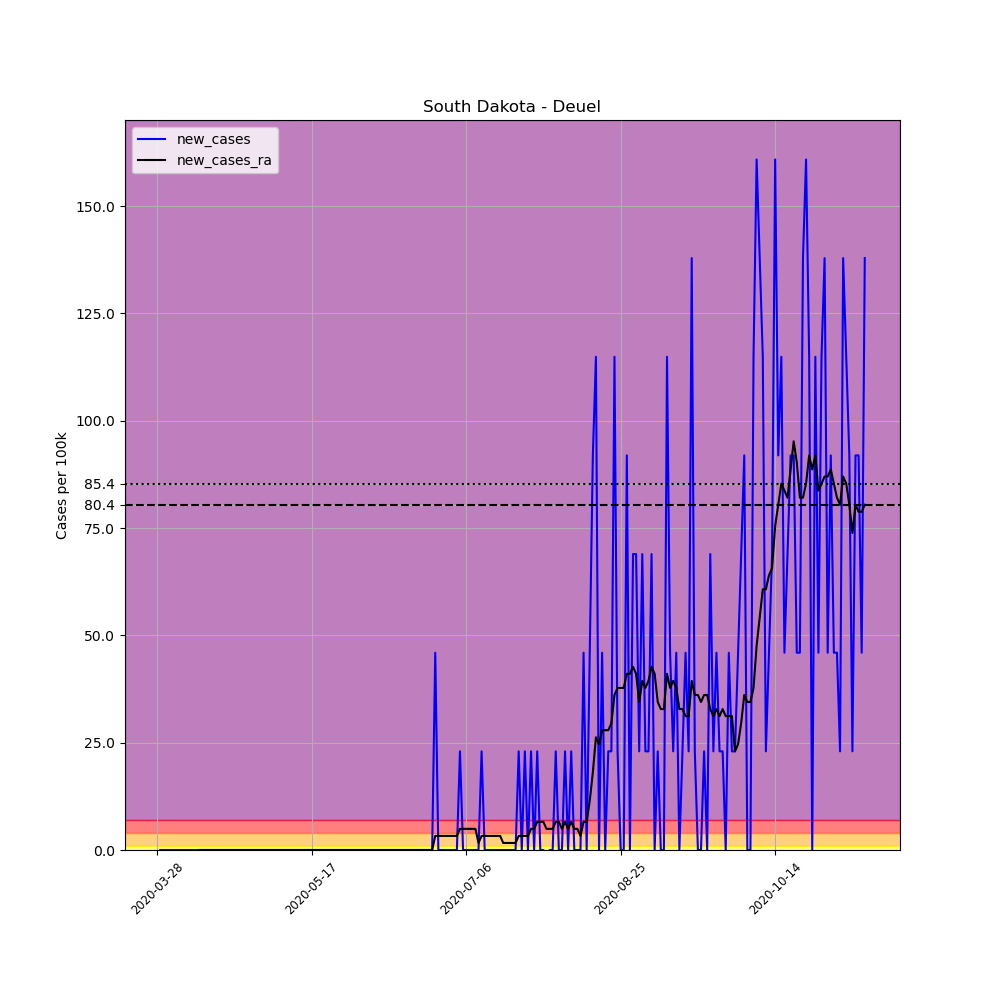

The file beside this chart, header and first rows:
, date, county, state, fips, cases, deaths, COUNTY, STNAME, CTYNAME, POPESTIMATE2019, per_100k, new_cases, new_cases_ra
435972, 2020-03-28, Deuel, South Dakota, 46039, 1, 0, 39, South Dakota, Deuel, 4351, 22.98, , 
435973, 2020-03-29, Deuel, South Dakota, 46039, 1, 0, 39, South Dakota, Deuel, 4351, 22.98, 0.0, 
435974, 2020-03-30, Deuel, South Dakota, 46039, 1, 0, 39, South Dakota, Deuel, 4351, 22.98, 0.0, 
435975, 2020-03-31, Deuel, South Dakota, 46039, 1, 0, 39, South Dakota, Deuel, 4351, 22.98, 0.0, 
435976, 2020-04-01, Deuel, South Dakota, 46039, 1, 0, 39, South Dakota, Deuel, 4351, 22.98, 0.0, 
435977, 2020-04-02, Deuel, South Dakota, 46039, 1, 0, 39, South Dakota, Deuel, 4351, 22.98, 0.0, 
435978, 2020-04-03, Deuel, South Dakota, 46039, 1, 0, 39, South Dakota, Deuel, 4351, 22.98, 0.0, 
435979, 2020-04-04, Deuel, South Dakota, 46039, 1, 0, 39, South Dakota, Deuel, 4351, 22.98, 0.0, 
435980, 2020-04-05, Deuel, South Dakota, 46039, 1, 0, 39, South Dakota, Deuel, 4351, 22.98, 0.0, 
435981, 2020-04-06, Deuel, South Dakota, 46039, 1, 0, 39, South Dakota, Deuel, 4351, 22.98, 0.0, 
435982, 2020-04-07, Deuel, South Dakota, 46039, 1, 0, 39, South Dakota, Deuel, 4351, 22.98, 0.0, 
435983, 2020-04-08, Deuel, South Dakota, 46039, 1, 0, 39, South Dakota, Deuel, 4351, 22.98, 0.0, 
435984, 2020-04-09, Deuel, South Dakota, 46039, 1, 0, 39, South Dakota, Deuel, 4351, 22.98, 0.0, 
435985, 2020-04-10, Deuel, South Dakota, 46039, 1, 0, 39, South Dakota, Deuel, 4351, 22.98, 0.0, 
435986, 2020-04-11, Deuel, South Dakota, 46039, 1, 0, 39, South Dakota, Deuel, 4351, 22.98, 0.0, 0.0
435987, 2020-04-12, Deuel, South Dakota, 46039, 1, 0, 39, South Dakota, Deuel, 4351, 22.98, 0.0, 0.0
435988, 2020-04-13, Deuel, South Dakota, 46039, 1, 0, 39, South Dakota, Deuel, 4351, 22.98, 0.0, 0.0
435989, 2020-04-14, Deuel, South Dakota, 46039, 1, 0, 39, South Dakota, Deuel, 4351, 22.98, 0.0, 0.0
435990, 2020-04-15, Deuel, South Dakota, 46039, 1, 0, 39, South Dakota, Deuel, 4351, 22.98, 0.0, 0.0
435991, 2020-04-16, Deuel, South Dakota, 46039, 1, 0, 39, South Dakota, Deuel, 4351, 22.98, 0.0, 0.0
435992, 2020-04-17, Deuel, South Dakota, 46039, 1, 0, 39, South Dakota, Deuel, 4351, 22.98, 0.0, 0.0
435993, 2020-04-18, Deuel, South Dakota, 46039, 1, 0, 39, South Dakota, Deuel, 4351, 22.98, 0.0, 0.0
435994, 2020-04-19, Deuel, South Dakota, 46039, 1, 0, 39, South Dakota, Deuel, 4351, 22.98, 0.0, 0.0
435995, 2020-04-20, Deuel, South Dakota, 46039, 1, 0, 39, South Dakota, Deuel, 4351, 22.98, 0.0, 0.0
435996, 2020-04-21, Deuel, South Dakota, 46039, 1, 0, 39, South Dakota, Deuel, 4351, 22.98, 0.0, 0.0
435997, 2020-04-22, Deuel, South Dakota, 46039, 1, 0, 39, South Dakota, Deuel, 4351, 22.98, 0.0, 0.0
435998, 2020-04-23, Deuel, South Dakota, 46039, 1, 0, 39, South Dakota, Deuel, 4351, 22.98, 0.0, 0.0
435999, 2020-04-24, Deuel, South Dakota, 46039, 1, 0, 39, South Dakota, Deuel, 4351, 22.98, 0.0, 0.0
436000, 2020-04-25, Deuel, South Dakota, 46039, 1, 0, 39, South Dakota, Deuel, 4351, 22.98, 0.0, 0.0
436001, 2020-04-26, Deuel, South Dakota, 46039, 1, 0, 39, South Dakota, Deuel, 4351, 22.98, 0.0, 0.0
436002, 2020-04-27, Deuel, South Dakota, 46039, 1, 0, 39, South Dakota, Deuel, 4351, 22.98, 0.0, 0.0
436003, 2020-04-28, Deuel, South Dakota, 46039, 1, 0, 39, South Dakota, Deuel, 4351, 22.98, 0.0, 0.0
436004, 2020-04-29, Deuel, South Dakota, 46039, 1, 0, 39, South Dakota, Deuel, 4351, 22.98, 0.0, 0.0
436005, 2020-04-30, Deuel, South Dakota, 46039, 1, 0, 39, South Dakota, Deuel, 4351, 22.98, 0.0, 0.0
436006, 2020-05-01, Deuel, South Dakota, 46039, 1, 0, 39, South Dakota, Deuel, 4351, 22.98, 0.0, 0.0
436007, 2020-05-02, Deuel, South Dakota, 46039, 1, 0, 39, South Dakota, Deuel, 4351, 22.98, 0.0, 0.0
436008, 2020-05-03, Deuel, South Dakota, 46039, 1, 0, 39, South Dakota, Deuel, 4351, 22.98, 0.0, 0.0
436009, 2020-05-04, Deuel, South Dakota, 46039, 1, 0, 39, South Dakota, Deuel, 4351, 22.98, 0.0, 0.0
436010, 2020-05-05, Deuel, South Dakota, 46039, 1, 0, 39, South Dakota, Deuel, 4351, 22.98, 0.0, 0.0
436011, 2020-05-06, Deuel, South Dakota, 46039, 1, 0, 39, South Dakota, Deuel, 4351, 22.98, 0.0, 0.0
436012, 2020-05-07, Deuel, South Dakota, 46039, 1, 0, 39, South Dakota, Deuel, 4351, 22.98, 0.0, 0.0
436013, 2020-05-08, Deuel, South Dakota, 46039, 1, 0, 39, South Dakota, Deuel, 4351, 22.98, 0.0, 0.0
436014, 2020-05-09, Deuel, South Dakota, 46039, 1, 0, 39, South Dakota, Deuel, 4351, 22.98, 0.0, 0.0
436015, 2020-05-10, Deuel, South Dakota, 46039, 1, 0, 39, South Dakota, Deuel, 4351, 22.98, 0.0, 0.0
436016, 2020-05-11, Deuel, South Dakota, 46039, 1, 0, 39, South Dakota, Deuel, 4351, 22.98, 0.0, 0.0
436017, 2020-05-12, Deuel, South Dakota, 46039, 1, 0, 39, South Dakota, Deuel, 4351, 22.98, 0.0, 0.0
436018, 2020-05-13, Deuel, South Dakota, 46039, 1, 0, 39, South Dakota, Deuel, 4351, 22.98, 0.0, 0.0
436019, 2020-05-14, Deuel, South Dakota, 46039, 1, 0, 39, South Dakota, Deuel, 4351, 22.98, 0.0, 0.0
436020, 2020-05-15, Deuel, South Dakota, 46039, 1, 0, 39, South Dakota, Deuel, 4351, 22.98, 0.0, 0.0
436021, 2020-05-16, Deuel, South Dakota, 46039, 1, 0, 39, South Dakota, Deuel, 4351, 22.98, 0.0, 0.0
436022, 2020-05-17, Deuel, South Dakota, 46039, 1, 0, 39, South Dakota, Deuel, 4351, 22.98, 0.0, 0.0
436023, 2020-05-18, Deuel, South Dakota, 46039, 1, 0, 39, South Dakota, Deuel, 4351, 22.98, 0.0, 0.0
436024, 2020-05-19, Deuel, South Dakota, 46039, 1, 0, 39, South Dakota, Deuel, 4351, 22.98, 0.0, 0.0
436025, 2020-05-20, Deuel, South Dakota, 46039, 1, 0, 39, South Dakota, Deuel, 4351, 22.98, 0.0, 0.0
436026, 2020-05-21, Deuel, South Dakota, 46039, 1, 0, 39, South Dakota, Deuel, 4351, 22.98, 0.0, 0.0
436027, 2020-05-22, Deuel, South Dakota, 46039, 1, 0, 39, South Dakota, Deuel, 4351, 22.98, 0.0, 0.0
436028, 2020-05-23, Deuel, South Dakota, 46039, 1, 0, 39, South Dakota, Deuel, 4351, 22.98, 0.0, 0.0
436029, 2020-05-24, Deuel, South Dakota, 46039, 1, 0, 39, South Dakota, Deuel, 4351, 22.98, 0.0, 0.0
436030, 2020-05-25, Deuel, South Dakota, 46039, 1, 0, 39, South Dakota, Deuel, 4351, 22.98, 0.0, 0.0
436031, 2020-05-26, Deuel, South Dakota, 46039, 1, 0, 39, South Dakota, Deuel, 4351, 22.98, 0.0, 0.0
... 170 more rows
